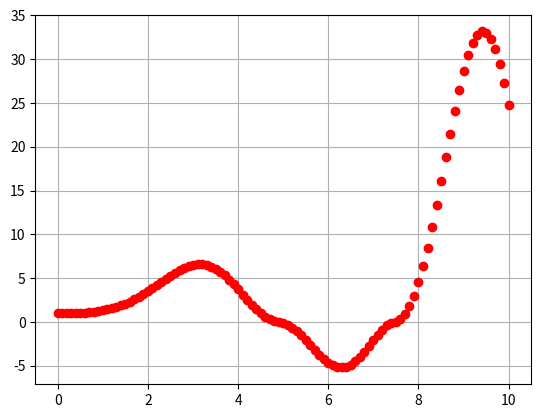

Python code for this plot:
from math import *

def rk4(f, x0, y0, x1, n):
    vx = [0] * (n + 1)
    vy = [0] * (n + 1)
    h = (x1 - x0) / float(n)
    vx[0] = x = x0
    vy[0] = y = y0
    for i in range(1, n + 1):
        k1 = h * f(x, y)
        k2 = h * f(x + 0.5 * h, y + 0.5 * k1)
        k3 = h * f(x + 0.5 * h, y + 0.5 * k2)
        k4 = h * f(x + h, y + k3)
        vx[i] = x = x0 + i * h
        vy[i] = y = y + (k1 + k2 + k2 + k3 + k3 + k4) / 6
    return vx, vy
 
def f(x, y):
    return x*sin(x)*sqrt(abs(y))
 
vx, vy = rk4(f, 0, 1, 10, 100)
for x, y in list(zip(vx, vy))[::10] :
    print("%4.1f %10.5f %+12.4e" % (x, y, y - (4 + x * x)**2 / 16))

import matplotlib.pyplot as plt

plt.plot(vx, vy, 'ro')
plt.grid(True)
plt.show()
